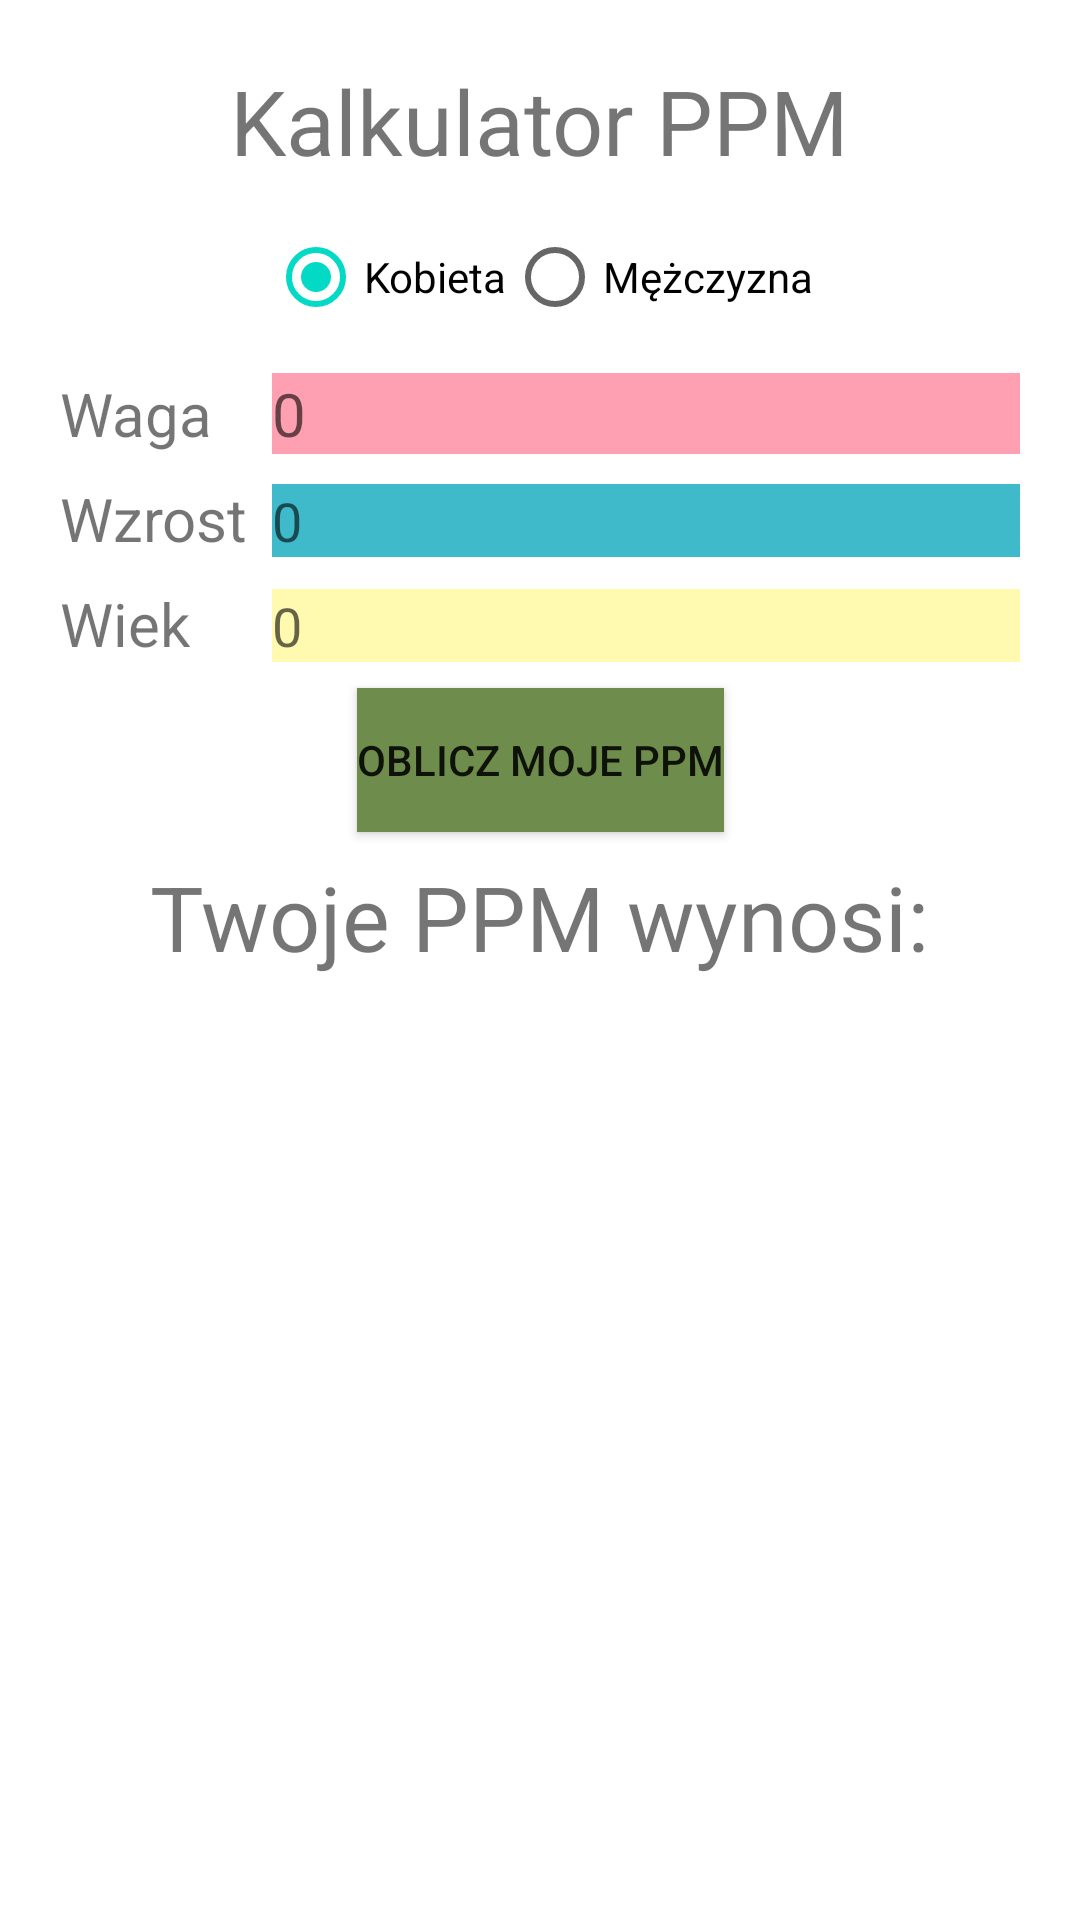

Here is an Android app screen rendered from its layout file. Give the layout XML and the strings, colors and styles it references.
<!-- AndroidManifest.xml: fallback theme Theme.MaterialComponents.DayNight.NoActionBar -->
<!-- res/layout/fragment_ppm.xml -->
<?xml version="1.0" encoding="utf-8"?>
<GridLayout xmlns:android="http://schemas.android.com/apk/res/android"
    android:layout_width="match_parent"
    android:layout_height="match_parent"
    android:paddingLeft="@dimen/activity_horizontal_margin"
    android:paddingRight="@dimen/activity_horizontal_margin"
    android:paddingTop="@dimen/activity_vertical_margin"
    android:paddingBottom="@dimen/activity_vertical_margin"
    android:columnCount="2"
    android:useDefaultMargins="true"
    xmlns:app="http://schemas.android.com/apk/res-auto"
    xmlns:tools="http://schemas.android.com/tools"
    android:id="@+id/linearLayout"
    app:layoutDescription="@xml/fragment_options_scene2"
    tools:context="com.example.tipper.FormPPM">

    <TextView
        android:id="@+id/Header"
        android:layout_width="wrap_content"
        android:layout_height="wrap_content"
        android:textSize="30dp"
        android:layout_columnSpan="2"
        android:layout_gravity="center_horizontal"
        android:text="@string/ppm_app_name" />

    <RadioGroup
        android:layout_width="wrap_content"
        android:layout_height="wrap_content"
        android:layout_columnSpan="2"
        android:layout_gravity="center_horizontal"
        android:orientation="horizontal">
        <RadioButton android:id="@+id/radio_woman"
            android:layout_width="wrap_content"
            android:layout_height="wrap_content"
            android:checked="true"
            android:text="@string/label_woman"
            />
        <RadioButton android:id="@+id/radio_man"
            android:layout_width="wrap_content"
            android:layout_height="wrap_content"
            android:text="@string/label_man"
            />
    </RadioGroup>

    <TextView
        android:id="@+id/massLabel"
        android:layout_width="wrap_content"
        android:layout_height="wrap_content"
        android:layout_column="0"
        android:textSize="@dimen/font_bmi_size"
        android:text="@string/mass" />

    <EditText
        android:id="@+id/editTextMass"
        android:layout_width="wrap_content"
        android:layout_height="wrap_content"
        android:ems="10"
        android:layout_column="1"
        android:inputType="number"
        android:layout_gravity="fill_horizontal"
        android:background="@color/mass_bg"
        android:textSize="20dp"
        android:hint="0" />



    <TextView
        android:id="@+id/heightLabel"
        android:layout_width="wrap_content"
        android:layout_height="wrap_content"
        android:layout_column="0"
        android:textSize="@dimen/font_bmi_size"
        android:text="@string/height" />

    <EditText
        android:id="@+id/editTextHeight"
        android:layout_width="wrap_content"
        android:layout_height="wrap_content"
        android:ems="10"
        android:hint="0"
        android:background="@color/height_bg"
        android:layout_gravity="fill_horizontal"
        android:inputType="number" />

    <TextView
        android:id="@+id/ageLabel"
        android:layout_width="wrap_content"
        android:layout_height="wrap_content"
        android:layout_column="0"
        android:textSize="@dimen/font_bmi_size"
        android:text="@string/age" />

    <EditText
        android:id="@+id/editTextAge"
        android:layout_width="wrap_content"
        android:layout_height="wrap_content"
        android:ems="10"
        android:hint="0"
        android:background="@color/age_bg"
        android:layout_gravity="fill_horizontal"
        android:inputType="number" />

    <Button
        android:id="@+id/ppmButton"
        android:layout_width="wrap_content"
        android:layout_height="wrap_content"
        android:layout_columnSpan="2"
        android:background="@color/bmi_button"
        android:layout_gravity="center_horizontal"
        android:text="@string/ppm_button" />

    <TextView
        android:id="@+id/ppmLabel"
        android:layout_width="wrap_content"
        android:layout_height="wrap_content"
        android:layout_gravity="center_horizontal"
        android:layout_columnSpan="2"
        android:textSize="30dp"
        android:text="@string/ppm_label" />

    <TextView
        android:id="@+id/ppmCalculatedLabel"
        android:layout_width="wrap_content"
        android:layout_height="wrap_content"
        android:layout_columnSpan="2"
        android:layout_gravity="center_horizontal"
        android:textSize="40dp"
        android:text="" />


</GridLayout>
<!-- resources referenced by this layout -->
<resources>
  <color name="age_bg">#FFFAAF</color>
  <color name="bmi_button">#6E8C4B</color>
  <color name="height_bg">#3FBACA</color>
  <color name="mass_bg">#FFA0B2</color>
  <dimen name="activity_horizontal_margin">16dp</dimen>
  <dimen name="activity_vertical_margin">16dp</dimen>
  <dimen name="font_bmi_size">20dp</dimen>
  <string name="age">Wiek</string>
  <string name="height">Wzrost</string>
  <string name="label_man">Mężczyzna</string>
  <string name="label_woman">Kobieta</string>
  <string name="mass">Waga</string>
  <string name="ppm_app_name">Kalkulator PPM</string>
  <string name="ppm_button"> Oblicz moje PPM </string>
  <string name="ppm_label">Twoje PPM wynosi:</string>
</resources>
